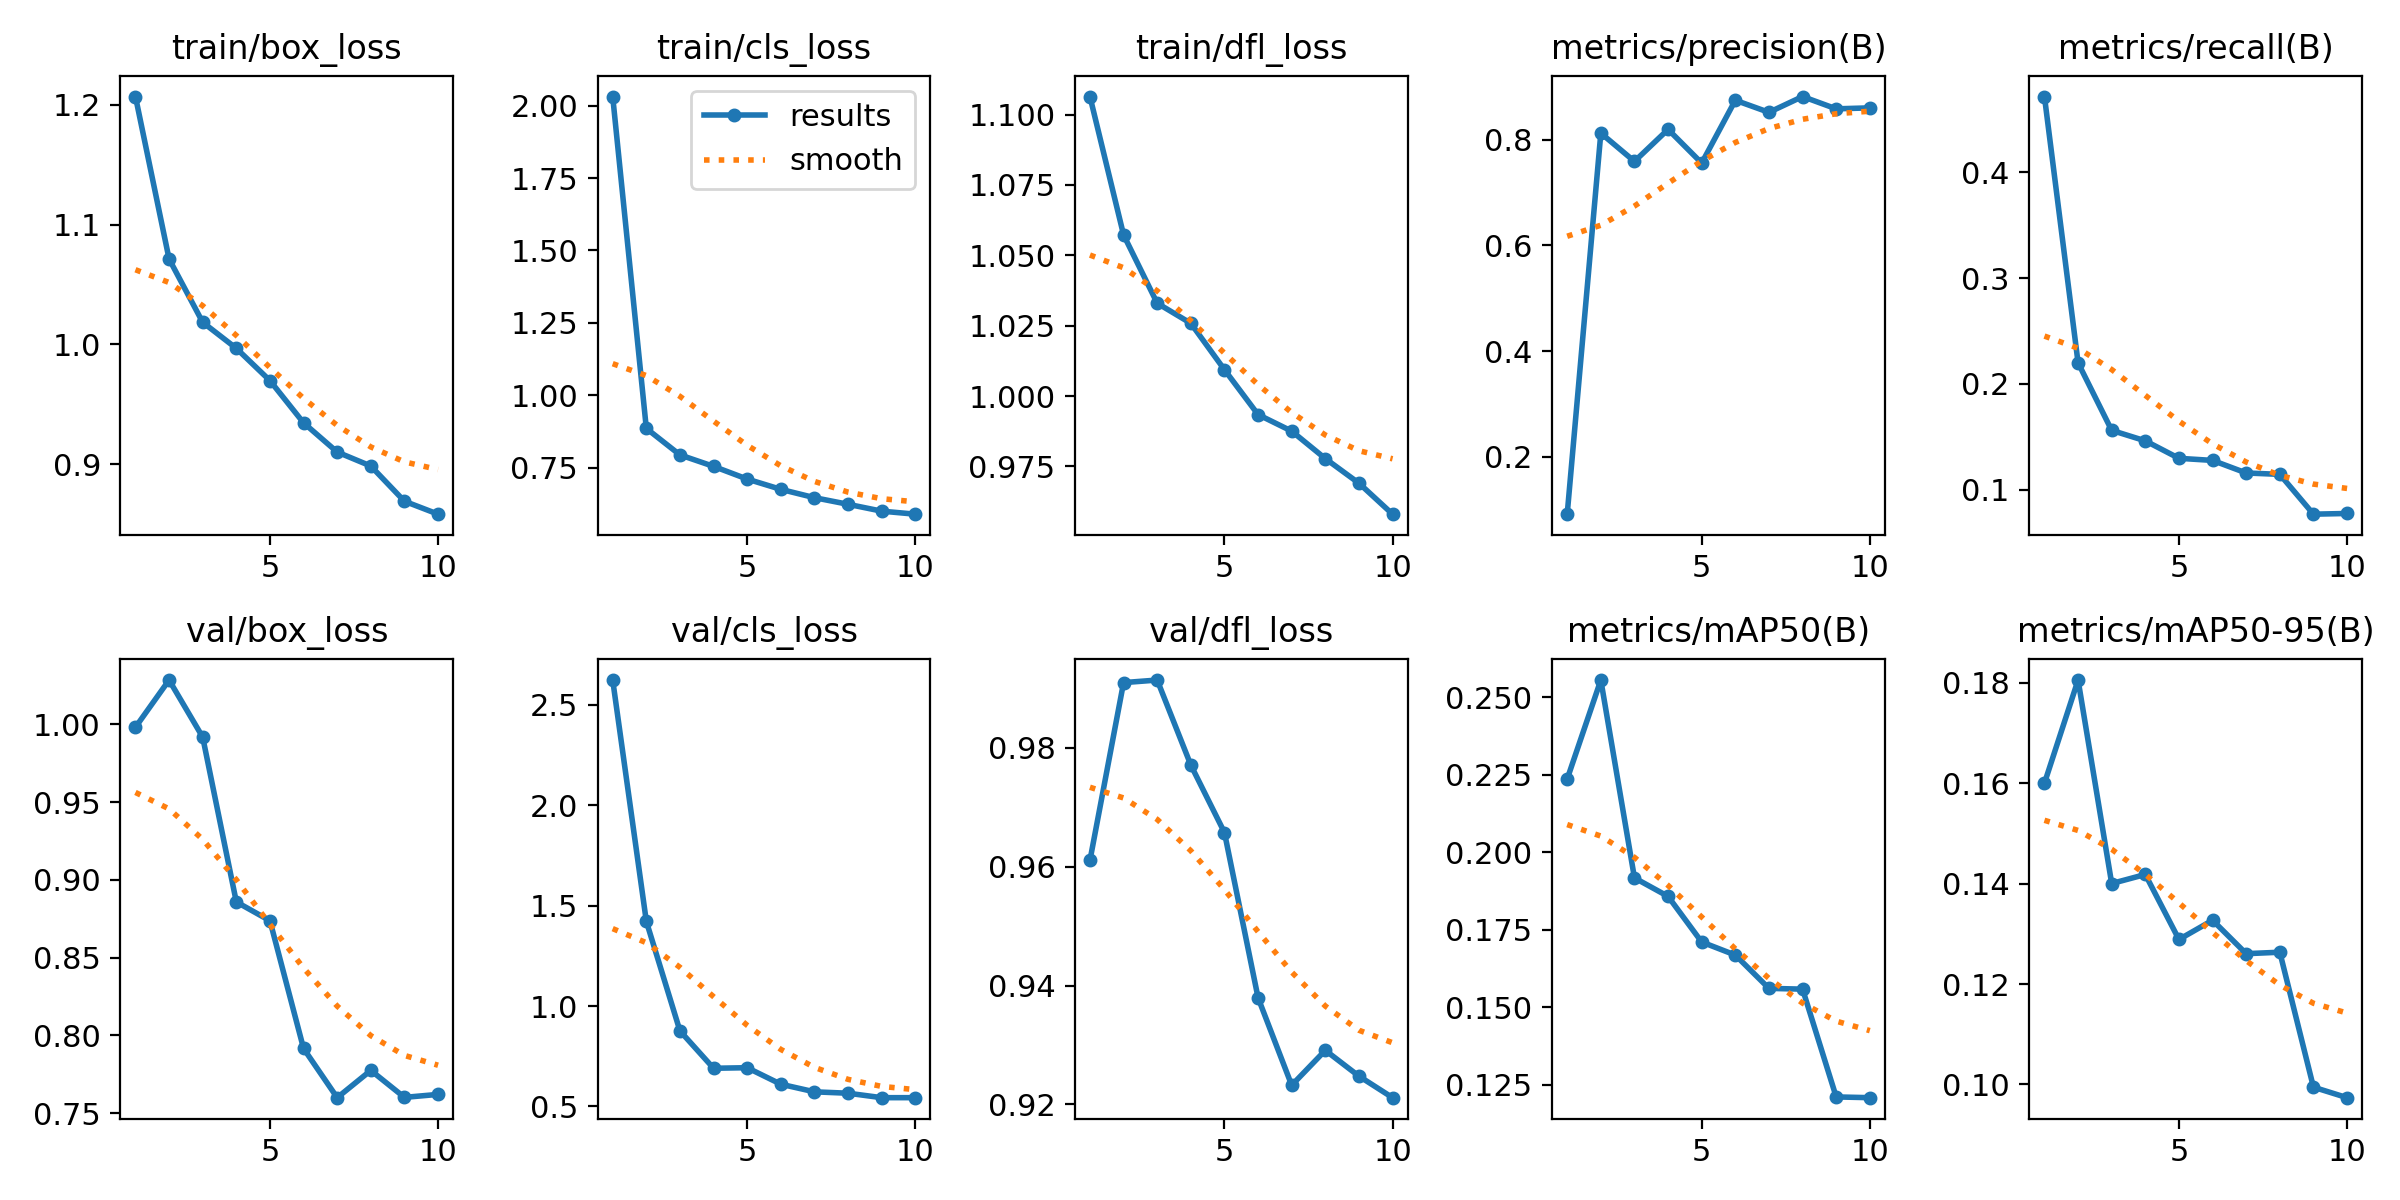

Values plotted in this chart, from the file beside it:
epoch, time, train/box_loss, train/cls_loss, train/dfl_loss, metrics/precision(B), metrics/recall(B), metrics/mAP50(B), metrics/mAP50-95(B), val/box_loss, val/cls_loss, val/dfl_loss, lr/pg0, lr/pg1, lr/pg2
1, 79.49, 1.207, 2.032, 1.106, 0.09167, 0.4713, 0.2236, 0.16, 0.9982, 2.623, 0.961, 0.0006486, 0.0006486, 0.0006486
2, 162.6, 1.071, 0.8851, 1.057, 0.8125, 0.22, 0.2555, 0.1806, 1.029, 1.421, 0.9909, 0.001185, 0.001185, 0.001185
3, 270.2, 1.018, 0.7936, 1.033, 0.7591, 0.1562, 0.1917, 0.14, 0.9919, 0.8761, 0.9914, 0.00159, 0.00159, 0.00159
4, 405.3, 0.9968, 0.7539, 1.026, 0.8196, 0.1463, 0.1857, 0.1418, 0.8858, 0.6901, 0.9771, 0.001406, 0.001406, 0.001406
5, 553.9, 0.9698, 0.71, 1.009, 0.7559, 0.1299, 0.171, 0.1289, 0.8737, 0.6928, 0.9657, 0.001208, 0.001208, 0.001208
6, 715, 0.9346, 0.6745, 0.9934, 0.8748, 0.1279, 0.1668, 0.1327, 0.7915, 0.6107, 0.9379, 0.00101, 0.00101, 0.00101
7, 880.2, 0.9102, 0.6457, 0.9875, 0.8519, 0.116, 0.156, 0.126, 0.7599, 0.5728, 0.9232, 0.000812, 0.000812, 0.000812
8, 1107, 0.8985, 0.6229, 0.9778, 0.8818, 0.1147, 0.1558, 0.1263, 0.7774, 0.5658, 0.9291, 0.000614, 0.000614, 0.000614
9, 1316, 0.8691, 0.5992, 0.969, 0.8585, 0.07713, 0.121, 0.09945, 0.7601, 0.5437, 0.9248, 0.000416, 0.000416, 0.000416
10, 1532, 0.8583, 0.5887, 0.958, 0.8603, 0.07779, 0.1207, 0.09736, 0.762, 0.5437, 0.9211, 0.000218, 0.000218, 0.000218
